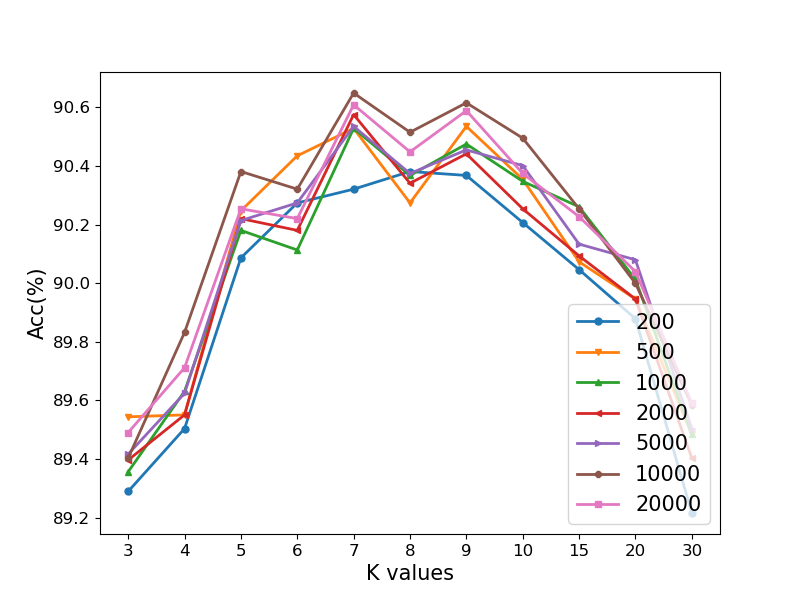

Source data for this figure (header and first rows):
200	0.892893027	0.895036506	0.90086409	0.902739634	0.90320852	0.903811374	0.903677406	0.902069797	0.900462188	0.898787595	0.892156206
500	0.8954	0.8955	0.9025	0.9043	0.9053	0.9027	0.9054	0.9035	0.9007	0.8995	0.8948
1000	0.8936	0.8963	0.9018	0.9011	0.9053	0.9037	0.9047	0.9035	0.9026	0.9001	0.8948
2000	0.894	0.8955	0.9022	0.9018	0.9058	0.9034	0.9044	0.9025	0.9009	0.8995	0.894
5000	0.8942	0.8962	0.9021	0.9027	0.9054	0.9037	0.9045	0.904	0.9013	0.9008	0.895
10000	0.894	0.8983	0.9038	0.9032	0.9065	0.9052	0.9062	0.905	0.9025	0.9	0.8958
20000	0.8949	0.8971	0.9025	0.9022	0.9061	0.9045	0.9059	0.9037	0.9023	0.9004	0.8959
